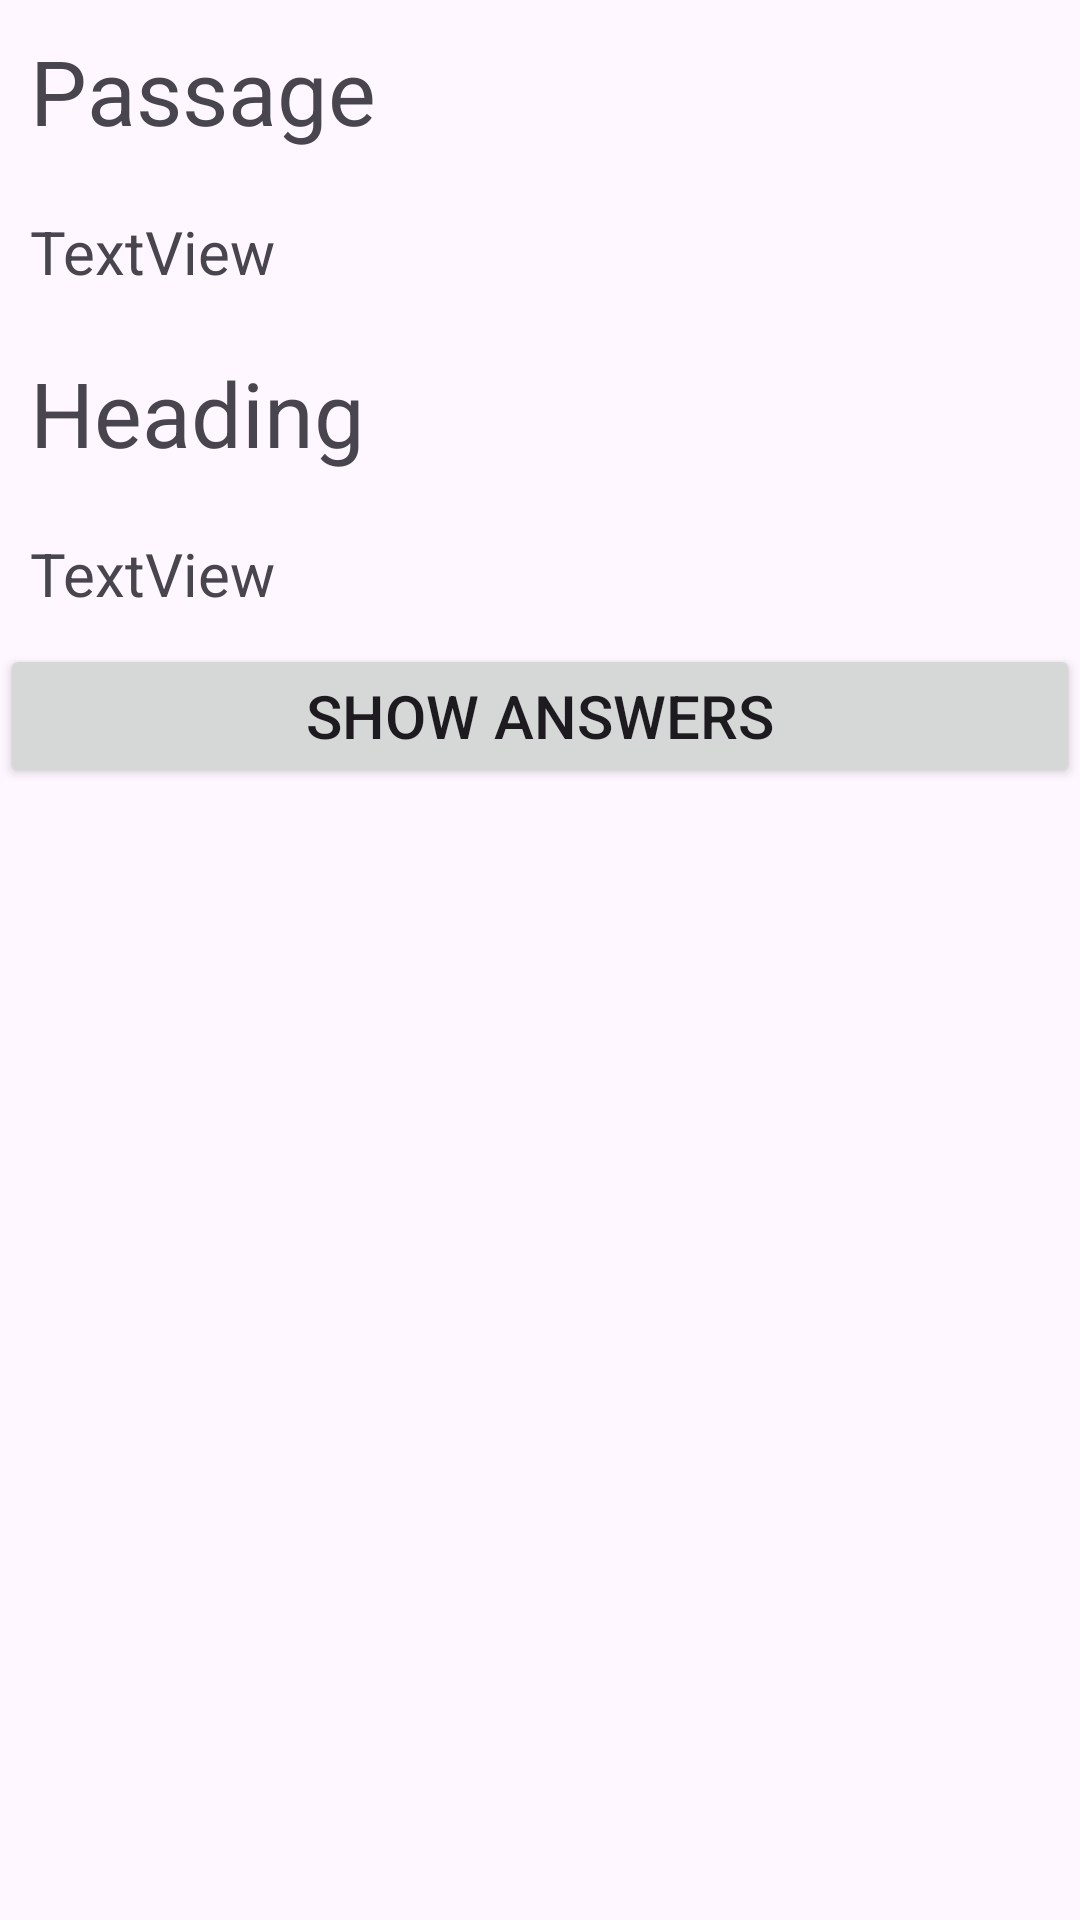

Write the Android layout XML for this screen, with the resource values it uses.
<!-- AndroidManifest.xml: application theme Theme.IELTSExamPrep -->
<!-- res/layout/activity_reading_passage_match_heading_each_para.xml -->
<?xml version="1.0" encoding="utf-8"?>
<LinearLayout xmlns:android="http://schemas.android.com/apk/res/android"
    xmlns:app="http://schemas.android.com/apk/res-auto"
    xmlns:tools="http://schemas.android.com/tools"
    android:layout_width="match_parent"
    android:layout_height="match_parent"
    android:orientation="vertical"
    tools:context=".Reading.ReadingMCQEachPara">


    <ScrollView
        android:layout_width="match_parent"
        android:layout_height="match_parent">

        <LinearLayout
            android:layout_width="match_parent"
            android:layout_height="wrap_content"
            android:orientation="vertical" >

            <TextView
                android:id="@+id/textView2"
                android:layout_width="match_parent"
                android:layout_height="wrap_content"
                android:padding="10dp"
                android:text="Passage"
                android:textSize="30sp" />

            <TextView
                android:id="@+id/passage"
                android:padding="10dp"
                android:layout_width="match_parent"
                android:layout_height="wrap_content"
                android:text="TextView"
                android:textSize="20sp" />

            <TextView
                android:id="@+id/textView3"
                android:layout_width="match_parent"
                android:layout_height="wrap_content"
                android:padding="10dp"
                android:text="Heading"
                android:textSize="30sp" />

            <TextView
                android:id="@+id/heading"
                android:padding="10dp"
                android:layout_width="match_parent"
                android:layout_height="wrap_content"
                android:text="TextView"
                android:textSize="20sp" />

            <Button
                android:id="@+id/ans"
                android:layout_width="match_parent"
                android:layout_height="wrap_content"
                android:text="Show Answers"
                android:textSize="20sp" />

            <TextView
                android:id="@+id/ansView"
                android:textSize="20sp"
                android:padding="10dp"
                android:layout_width="match_parent"
                android:layout_height="wrap_content" />

        </LinearLayout>
    </ScrollView>


</LinearLayout>
<!-- resources referenced by this layout -->
<resources>
  <style name="Theme.IELTSExamPrep" parent="Base.Theme.IELTSExamPrep" />
  <style name="Base.Theme.IELTSExamPrep" parent="Theme.Material3.DayNight.NoActionBar">
          
          
      </style>
</resources>
